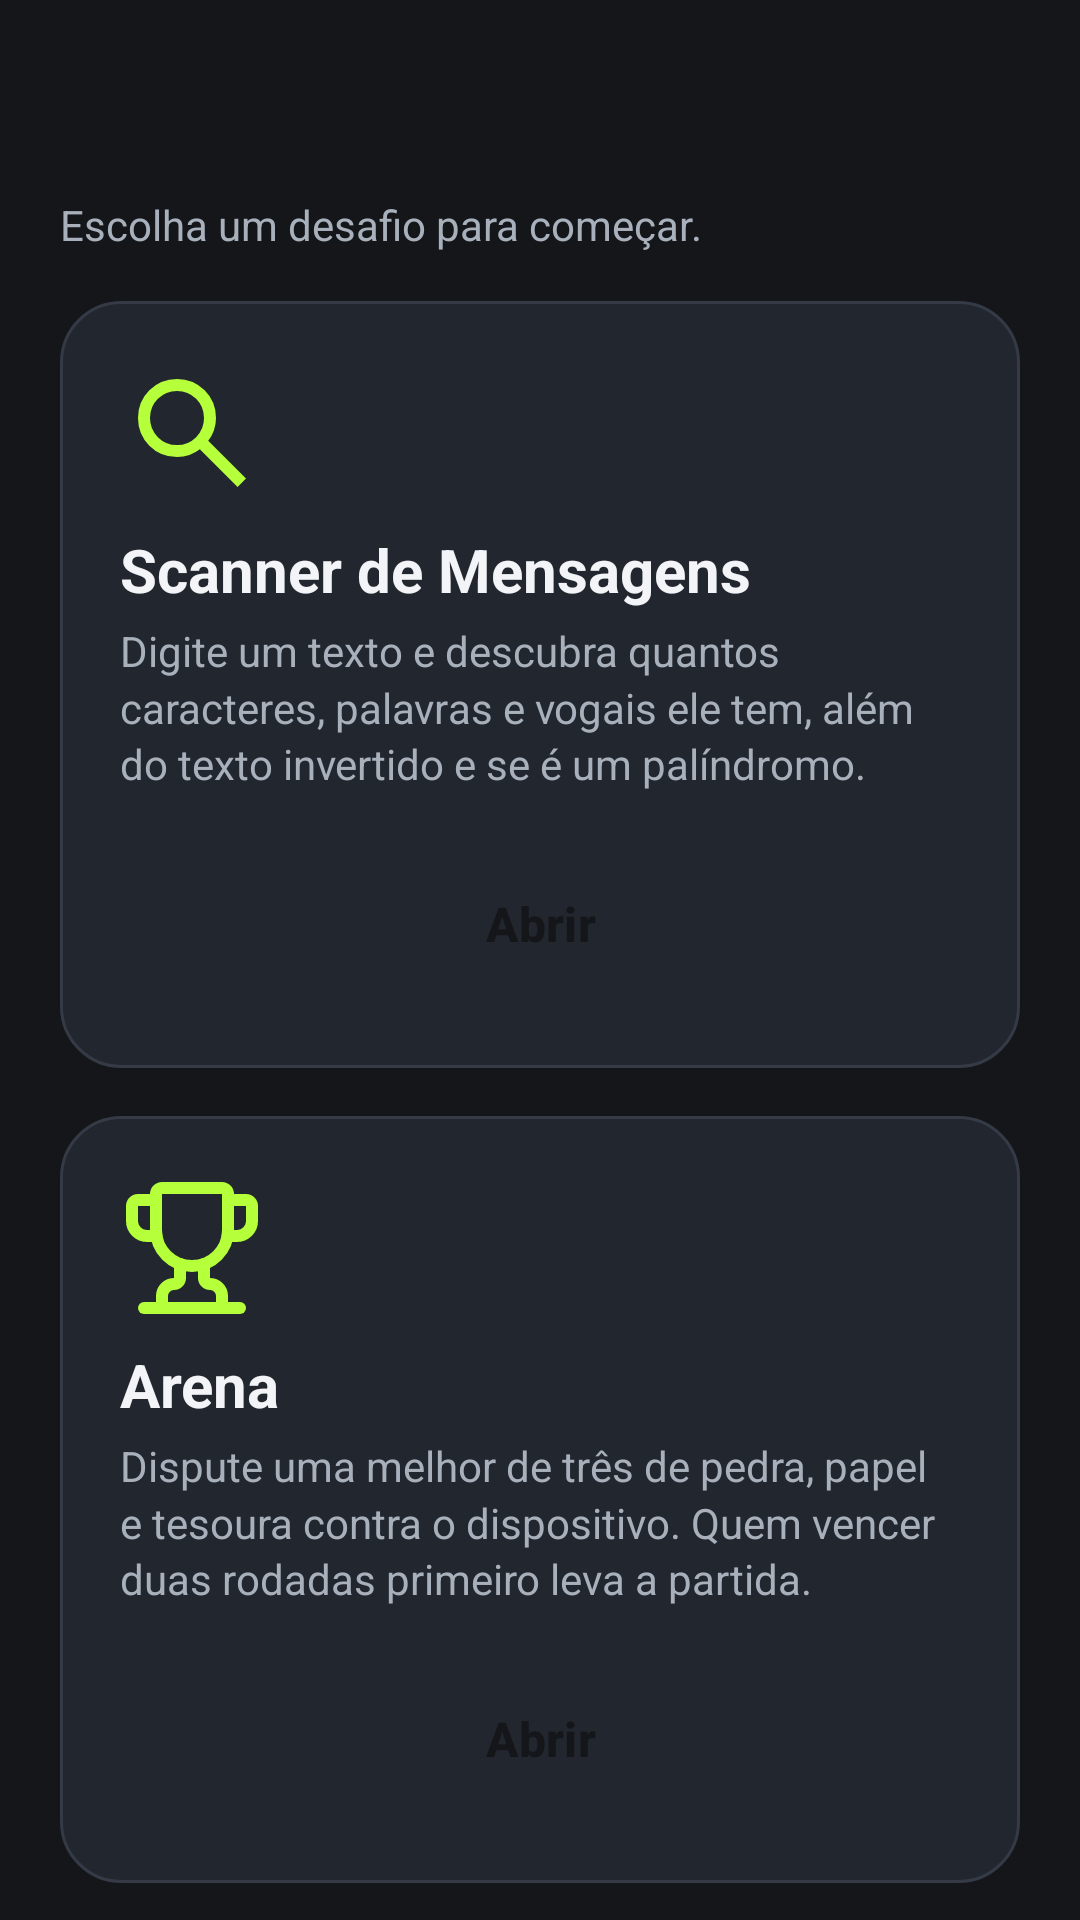

This screen was rendered from an Android layout file. Write that file and the resources it references.
<!-- AndroidManifest.xml: application theme Theme.PocketArcade -->
<!-- res/layout/activity_central.xml -->
<?xml version="1.0" encoding="utf-8"?>
<androidx.core.widget.NestedScrollView xmlns:android="http://schemas.android.com/apk/res/android"
    xmlns:tools="http://schemas.android.com/tools"
    android:id="@+id/scrollCentral"
    android:layout_width="match_parent"
    android:layout_height="match_parent"
    android:background="@color/fundo"
    android:fillViewport="true"
    android:fitsSystemWindows="true"
    tools:context=".CentralActivity">

    <LinearLayout
        android:id="@+id/containerCentral"
        android:layout_width="match_parent"
        android:layout_height="wrap_content"
        android:orientation="vertical"
        android:paddingHorizontal="@dimen/margem_tela"
        android:paddingVertical="@dimen/espaco_grande">

        <TextView
            android:id="@+id/textSaudacao"
            style="@style/Texto.Titulo"
            android:layout_width="match_parent"
            android:layout_height="wrap_content" />

        <TextView
            android:id="@+id/textSubtituloCentral"
            style="@style/Texto.Secundario"
            android:layout_width="match_parent"
            android:layout_height="wrap_content"
            android:layout_marginTop="4dp"
            android:text="@string/central_subtitulo" />

        <LinearLayout
            android:id="@+id/painelScanner"
            android:layout_width="match_parent"
            android:layout_height="wrap_content"
            android:layout_marginTop="@dimen/espaco_medio"
            android:background="@drawable/bg_painel"
            android:orientation="vertical"
            android:padding="@dimen/margem_tela">

            <ImageView
                android:id="@+id/imagePainelScanner"
                android:layout_width="@dimen/tamanho_icone_painel"
                android:layout_height="@dimen/tamanho_icone_painel"
                android:contentDescription="@string/desc_icone_scanner"
                android:src="@drawable/img_scanner" />

            <TextView
                android:id="@+id/textTituloScanner"
                style="@style/Texto.Subtitulo"
                android:layout_width="match_parent"
                android:layout_height="wrap_content"
                android:layout_marginTop="@dimen/espaco_pequeno"
                android:text="@string/modulo_scanner" />

            <TextView
                android:id="@+id/textDescricaoScanner"
                style="@style/Texto.Secundario"
                android:layout_width="match_parent"
                android:layout_height="wrap_content"
                android:layout_marginTop="4dp"
                android:lineSpacingMultiplier="1.15"
                android:text="@string/painel_scanner_desc" />

            <Button
                android:id="@+id/buttonAbrirScanner"
                style="@style/Botao.PocketArcade"
                android:layout_width="match_parent"
                android:layout_height="wrap_content"
                android:layout_marginTop="@dimen/espaco_medio"
                android:text="@string/botao_abrir" />
        </LinearLayout>

        <LinearLayout
            android:id="@+id/painelArena"
            android:layout_width="match_parent"
            android:layout_height="wrap_content"
            android:layout_marginTop="@dimen/espaco_medio"
            android:background="@drawable/bg_painel"
            android:orientation="vertical"
            android:padding="@dimen/margem_tela">

            <ImageView
                android:id="@+id/imagePainelArena"
                android:layout_width="@dimen/tamanho_icone_painel"
                android:layout_height="@dimen/tamanho_icone_painel"
                android:contentDescription="@string/desc_icone_arena"
                android:src="@drawable/img_arena" />

            <TextView
                android:id="@+id/textTituloArena"
                style="@style/Texto.Subtitulo"
                android:layout_width="match_parent"
                android:layout_height="wrap_content"
                android:layout_marginTop="@dimen/espaco_pequeno"
                android:text="@string/modulo_arena" />

            <TextView
                android:id="@+id/textDescricaoArena"
                style="@style/Texto.Secundario"
                android:layout_width="match_parent"
                android:layout_height="wrap_content"
                android:layout_marginTop="4dp"
                android:lineSpacingMultiplier="1.15"
                android:text="@string/painel_arena_desc" />

            <Button
                android:id="@+id/buttonAbrirArena"
                style="@style/Botao.PocketArcade"
                android:layout_width="match_parent"
                android:layout_height="wrap_content"
                android:layout_marginTop="@dimen/espaco_medio"
                android:text="@string/botao_abrir" />
        </LinearLayout>

        <LinearLayout
            android:id="@+id/painelCofre"
            android:layout_width="match_parent"
            android:layout_height="wrap_content"
            android:layout_marginTop="@dimen/espaco_medio"
            android:background="@drawable/bg_painel"
            android:orientation="vertical"
            android:padding="@dimen/margem_tela">

            <ImageView
                android:id="@+id/imagePainelCofre"
                android:layout_width="@dimen/tamanho_icone_painel"
                android:layout_height="@dimen/tamanho_icone_painel"
                android:contentDescription="@string/desc_icone_codigo"
                android:src="@drawable/img_codigo" />

            <TextView
                android:id="@+id/textTituloCofre"
                style="@style/Texto.Subtitulo"
                android:layout_width="match_parent"
                android:layout_height="wrap_content"
                android:layout_marginTop="@dimen/espaco_pequeno"
                android:text="@string/modulo_codigo" />

            <TextView
                android:id="@+id/textDescricaoCofre"
                style="@style/Texto.Secundario"
                android:layout_width="match_parent"
                android:layout_height="wrap_content"
                android:layout_marginTop="4dp"
                android:lineSpacingMultiplier="1.15"
                android:text="@string/painel_codigo_desc" />

            <Button
                android:id="@+id/buttonAbrirCofre"
                style="@style/Botao.PocketArcade"
                android:layout_width="match_parent"
                android:layout_height="wrap_content"
                android:layout_marginTop="@dimen/espaco_medio"
                android:text="@string/botao_abrir" />
        </LinearLayout>

        <LinearLayout
            android:id="@+id/painelRandomizador"
            android:layout_width="match_parent"
            android:layout_height="wrap_content"
            android:layout_marginTop="@dimen/espaco_medio"
            android:background="@drawable/bg_painel"
            android:orientation="vertical"
            android:padding="@dimen/margem_tela">

            <ImageView
                android:id="@+id/imagePainelRandomizador"
                android:layout_width="@dimen/tamanho_icone_painel"
                android:layout_height="@dimen/tamanho_icone_painel"
                android:contentDescription="@string/desc_icone_randomizador"
                android:src="@drawable/img_randomizador" />

            <TextView
                android:id="@+id/textTituloRandomizador"
                style="@style/Texto.Subtitulo"
                android:layout_width="match_parent"
                android:layout_height="wrap_content"
                android:layout_marginTop="@dimen/espaco_pequeno"
                android:text="@string/modulo_randomizador" />

            <TextView
                android:id="@+id/textDescricaoRandomizador"
                style="@style/Texto.Secundario"
                android:layout_width="match_parent"
                android:layout_height="wrap_content"
                android:layout_marginTop="4dp"
                android:lineSpacingMultiplier="1.15"
                android:text="@string/painel_randomizador_desc" />

            <Button
                android:id="@+id/buttonAbrirRandomizador"
                style="@style/Botao.PocketArcade"
                android:layout_width="match_parent"
                android:layout_height="wrap_content"
                android:layout_marginTop="@dimen/espaco_medio"
                android:text="@string/botao_abrir" />
        </LinearLayout>

        <Button
            android:id="@+id/buttonEncerrarSessao"
            style="@style/Botao.PocketArcade.Secundario"
            android:layout_width="match_parent"
            android:layout_height="wrap_content"
            android:layout_marginTop="@dimen/espaco_grande"
            android:text="@string/botao_encerrar_sessao" />
    </LinearLayout>
</androidx.core.widget.NestedScrollView>
<!-- resources referenced by this layout -->
<resources>
  <color name="fundo">#14161A</color>
  <dimen name="espaco_grande">24dp</dimen>
  <dimen name="espaco_medio">16dp</dimen>
  <dimen name="espaco_pequeno">8dp</dimen>
  <dimen name="margem_tela">20dp</dimen>
  <dimen name="tamanho_icone_painel">48dp</dimen>
  <!-- drawable bg_painel (drawable) -->
  <?xml version="1.0" encoding="utf-8"?>
  <shape xmlns:android="http://schemas.android.com/apk/res/android"
      android:shape="rectangle">
      <solid android:color="@color/card" />
      <stroke
          android:width="1dp"
          android:color="@color/borda" />
      <corners android:radius="20dp" />
  </shape>
  <string name="botao_abrir">Abrir</string>
  <string name="botao_encerrar_sessao">Encerrar sessão</string>
  <string name="central_subtitulo">Escolha um desafio para começar.</string>
  <string name="desc_icone_arena">Ícone da Arena</string>
  <string name="desc_icone_codigo">Ícone do Código Secreto</string>
  <string name="desc_icone_randomizador">Ícone do Randomizador</string>
  <string name="desc_icone_scanner">Ícone do Scanner de Mensagens</string>
  <string name="modulo_arena">Arena</string>
  <string name="modulo_codigo">Código Secreto</string>
  <string name="modulo_randomizador">Randomizador</string>
  <string name="modulo_scanner">Scanner de Mensagens</string>
  <string name="painel_arena_desc">Dispute uma melhor de três de pedra, papel e tesoura contra o dispositivo. Quem vencer duas rodadas primeiro leva a partida.</string>
  <string name="painel_codigo_desc">Descubra os quatro dígitos diferentes do cofre em até oito tentativas. As cores mostram o quanto você chegou perto.</string>
  <string name="painel_randomizador_desc">Cadastre palavras em categorias e sorteie uma delas. Alterne entre lista e grade e exclua itens com um clique longo.</string>
  <string name="painel_scanner_desc">Digite um texto e descubra quantos caracteres, palavras e vogais ele tem, além do texto invertido e se é um palíndromo.</string>
  <style name="Botao.PocketArcade" parent="Widget.Material3.Button">
          <item name="backgroundTint">@color/destaque</item>
          <item name="android:textColor">@color/fundo</item>
          <item name="android:textStyle">bold</item>
          <item name="android:textSize">16sp</item>
          <item name="android:minHeight">@dimen/altura_botao</item>
          <item name="android:insetTop">0dp</item>
          <item name="android:insetBottom">0dp</item>
          <item name="cornerRadius">14dp</item>
      </style>
  <style name="Texto.Secundario">
          <item name="android:textColor">@color/texto_suave</item>
          <item name="android:textSize">14sp</item>
      </style>
  <style name="Texto.Subtitulo">
          <item name="android:textSize">20sp</item>
          <item name="android:textStyle">bold</item>
      </style>
  <style name="Texto.Titulo">
          <item name="android:textColor">@color/destaque</item>
          <item name="android:textSize">28sp</item>
          <item name="android:textStyle">bold</item>
      </style>
  <style name="Theme.PocketArcade" parent="Base.Theme.PocketArcade" />
  <color name="card">#22262E</color>
  <color name="borda">#343A46</color>
  <color name="destaque">#B6FF3B</color>
  <dimen name="altura_botao">56dp</dimen>
  <color name="texto_suave">#A8B0BC</color>
  <style name="Base.Theme.PocketArcade" parent="Theme.Material3.Dark.NoActionBar">
          <item name="colorPrimary">@color/destaque</item>
          <item name="colorOnPrimary">@color/fundo</item>
          <item name="colorSecondary">@color/apoio</item>
          <item name="android:windowBackground">@color/fundo</item>
      </style>
  <color name="apoio">#FF7A1A</color>
</resources>
